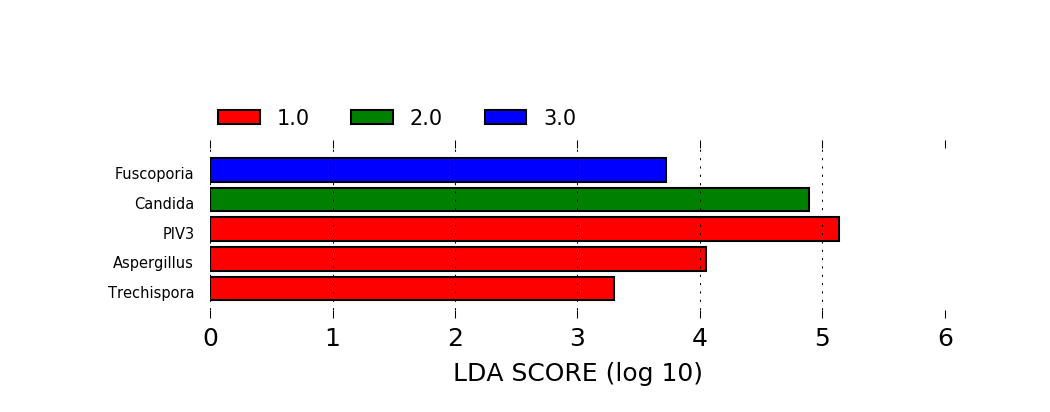

The table this chart was drawn from, first rows:
PatientID	DU0098	DU0099	TT0040	TT0041	TT0046	TT0047	TT0044	TT0045	KL0014	DU0091	TT0048	DU0093	DU0094	DU0095	DU0096	DU0097	DU0010	DU0011	DU0012	DU0013	DU0014	DU0015	DU0016
Actinobacillus	0.0	0.0	0.000518	0.1426	0.0002193	0.005561	0.01201	0.0	0.0	0.0	0.0	0.0	0.0	0.0	0.0	0.0	0.0	0.0	0.0	0.0	0.0	0.0	0.0
Actinomyces	0.0001988	0.001928	0.002331	0.002578	0.004332	0.01668	0.007389	0.002167	0.00065	0.0	0.008593	0.0	0.0	0.0	0.0	0.0	0.01372	0.009574	0.009904	0.00988	0.0805	0.0305	0.003677
Atopobium	6.627783499734887e-05	0.0002225	0.0	0.0001289	0.002796	0.0	0.0002309	5.7025547899913255e-05	0.0007892	0.0	0.0009691	0.0	0.0	0.0	0.0	0.0	0.001545	0.0009682	0.003156	0.002385	0.005395	0.009215	0.0002196
Bulleidia	0.0	7.41674687819006e-05	0.000518	0.0	0.002303	0.0003033	0.001616	0.0002851	0.0	0.0	0.0005815	0.0	0.0	0.0	0.0	0.0	0.0005452	0.0009682	0.0	0.0	0.0001686	0.0	0.0
Campylobacter	0.0001988	0.0002225	0.0	0.0002578	0.002467	0.0007077	0.0006927	5.7025547899913255e-05	0.0	0.0	0.0005815	0.0	0.0	0.0	0.0	0.0	0.0	0.0001076	0.0004354	0.0002271	0.002107	0.0007787	0.0
Capnocytophaga	0.004043	0.001335	0.001295	0.003094	0.007512	0.02244	0.003463	0.001654	0.0	0.0	0.002197	0.0	0.0	0.0	0.0	0.0	0.0004543	0.005379	0.0	0.005451	0.01113	0.0	0.0001647
Catonella	0.0	7.41674687819006e-05	0.0	0.0	0.0003838	0.0003033	0.0004618	0.0	0.0	0.0	0.0001292	0.0	0.0	0.0	0.0	0.0	0.0	0.0005379	0.0	0.0	0.0	0.0	0.0
Fusobacterium	0.0002651	0.00089	0.002849	0.01534	0.02133	0.02315	0.004849	0.003422	0.0	0.0	0.002455	0.0	0.0	0.0	0.0	0.0	0.001817	0.0009682	0.0	0.0005678	0.003203	0.0	0.0001647
Gemella	6.627783499734887e-05	0.01001	0.05517	0.06562	0.0	0.0	0.0	0.0	0.0	0.0	0.0	0.0	0.0	0.0	0.0	0.0	0.002635	0.08068	0.0	0.0003407	0.0	0.0	0.0
Granulicatella	0.0003314	0.007417	0.01735	0.006575	0.001206	0.001618	0.01201	0.005018	0.001161	0.0	0.0	0.0	0.009573	0.0	0.05215	0.03003	0.00109	0.006239	0.03439	0.002953	0.02225	0.02414	0.003787
Haemophilus	0.001458	0.3642	0.0101	0.04409	0.0284	0.02366	0.04295	0.01973	0.0	0.2296	0.01202	0.1906	0.1715	0.0814	0.1385	0.07436	0.2085	0.001183	0.003592	0.01363	0.01104	0.0007787	0.4637
Leptotrichia	0.005965	0.00089	0.002072	0.001676	0.01618	0.01709	0.003925	0.001255	0.0	0.0	0.009239	0.0	0.0	0.0	0.0	0.0	0.0002726	0.001829	0.0	0.0001136	0.005648	0.0	0.0001098
Megasphaera	0.0	7.41674687819006e-05	0.0	0.0001289	0.0001097	0.0	0.0	0.0	0.0	0.0	0.0	0.0	0.0	0.0	0.0	0.0	0.0	0.0	0.0	0.0	0.0007587	0.0002596	0.0
Mogibacterium	0.0	0.0	0.0	0.0	0.0002193	0.0001011	0.0002309	0.0	0.0	0.0	0.0001938	0.0	0.0	0.0	0.0	0.0	0.0009995	0.0004303	0.0	0.002725	0.001939	0.0	5.48877571695687e-05
Moryella	0.0	0.000445	0.000259	0.0	0.0009321	0.0005055	0.0002309	0.0	0.0	0.0	0.001098	0.0	0.0	0.0	0.0	0.0	0.0003635	0.001506	0.0009795	0.0	8.429571016402392e-05	0.0	0.0001098
Neisseria	0.03393	0.001261	0.05776	0.02978	0.07605	0.1581	0.03163	0.1046	0.0	0.0	0.06138	0.0	0.0	0.0	0.0	0.02042	9.086778620162039e-05	0.0006454	0.003483	0.003747	0.0	0.0	0.003074
Oribacterium	0.0	0.0003708	0.000259	0.0	0.001645	0.0003033	0.001616	0.0007413	0.0	0.0	0.001809	0.0	0.0	0.0	0.0	0.0	0.0008178	0.0009682	0.0003265	0.0002271	0.0004215	0.0	5.48877571695687e-05
Parvimonas	0.0	0.001706	0.0	0.0003867	0.0007676	0.001618	0.0006927	0.0	0.0	0.0	0.0	0.0	0.0	0.0	0.0	0.0	0.0007269	0.0005379	0.0	0.001476	0.0005058	0.0	0.0
Peptostreptococcus	0.0	0.0	0.0	0.0	0.001371	0.00273	0.001616	5.7025547899913255e-05	0.0	0.0	0.0	0.0	0.0	0.0	0.0	0.0	0.0	0.0	0.0	0.0	0.0	0.0	0.0
Porphyromonas	0.01147	0.002077	0.005957	0.06072	0.0165	0.05126	0.009005	0.003935	0.0	0.0	0.0007107	0.0	0.0	0.0	0.0	0.0	0.0002726	0.0001076	0.0	0.00863	0.001264	0.0009085	0.0001098
Prevotella	0.006827	0.007194	0.0145	0.01341	0.03898	0.009402	0.03948	0.02002	0.05817	0.0	0.0995	0.0	0.0	0.0	0.0	0.0	0.001636	0.005056	0.003047	0.02771	0.0408	0.01038	0.0001647
Rothia	0.001723	0.01164	0.06061	0.03674	0.02308	0.07037	0.01847	0.01454	0.0	0.0	0.02494	0.09126	0.09972	0.0539	0.03085	0.03249	0.05216	0.1689	0.1703	0.09005	0.01669	0.0706	0.01323
Selenomonas	6.627783499734887e-05	0.0002225	0.0	0.0	0.003071	0.0003033	0.0	0.0	0.001903	0.0	0.0004523	0.0	0.0	0.0	0.0	0.0	0.001726	0.0003227	0.0	0.00318	0.003119	0.0007787	5.48877571695687e-05
Streptococcus	0.3953	0.07743	0.09609	0.0593	0.01201	0.07876	0.0725	0.01471	0.0001393	0.2704	0.07727	0.2181	0.2192	0.3647	0.2785	0.1524	0.1892	0.02571	0.06889	0.05349	0.2181	0.03647	0.006367
Tannerella	0.0	7.41674687819006e-05	0.0	0.0009024	0.0003838	0.0	0.0	0.0	0.0	0.0	0.0001938	0.0	0.0	0.0	0.0	0.0	0.0	0.0001076	0.0	0.0	0.004046	0.0	0.0
Veillonella	0.01511	0.005933	0.004921	0.003094	0.0108	0.00546	0.01016	0.006957	0.0	0.0	0.02139	0.0	0.0	0.0	0.0	0.0	0.007542	0.01721	0.02775	0.08789	0.05193	0.1112	0.0007684
Abiotrophia	0.00179	0.001113	0.0	0.0	0.0	0.0	0.0004618	0.0	0.0	0.0	0.0	0.0	0.0	0.0	0.0	0.0	0.0129	0.001721	0.0	0.004542	0.0	0.0	0.0
Aggregatibacter	0.0	0.0	0.0	0.00838	0.0	0.0009099	0.0004618	0.0	0.0	0.0	0.0	0.0	0.0	0.0	0.0	0.0	0.0	0.0002151	0.0	0.0	0.0	0.0	0.0
Bifidobacterium	0.0	7.41674687819006e-05	0.0	0.0	0.0	0.0	0.0	0.0	0.0	0.0	0.0	0.0	0.0	0.0	0.0	0.0	0.0	0.0	0.001306	0.0	0.0	0.0	0.0
Butyrivibrio	0.0	0.0	0.0	0.0	0.0002742	0.0	0.0002309	0.0	0.0	0.0	0.0	0.0	0.0	0.0	0.0	0.0	0.0	0.0	0.0	0.0	0.0	0.0	0.0
Cardiobacterium	0.0	7.41674687819006e-05	0.0	0.0	0.0	0.0	0.0	0.001426	0.0	0.0	0.0	0.0	0.0	0.0	0.0	0.0	0.0	0.0001076	0.0	0.0003407	0.0	0.0	0.0
Corynebacterium	0.0	0.0001483	0.0	0.00116	0.0006031	0.0	0.002078	0.0003422	0.2035	0.0	0.0006461	0.0	0.0	0.0	0.0	0.0	0.0001817	0.0001076	0.0	0.0	0.0001686	0.0	0.003623
Dialister	0.0	7.41674687819006e-05	0.0	0.0	0.000329	0.0003033	0.0	0.0	0.0	0.0	0.0	0.0	0.0	0.0	0.0	0.0	0.0002726	0.0	0.0	0.0003407	0.0	0.01402	0.0
Lautropia	0.01862	0.0003708	0.0	0.0001289	0.0	0.0001011	0.001847	0.001483	0.0	0.0	0.0	0.0	0.0	0.0	0.0	0.0	0.0001817	0.0002151	0.0	0.0	0.0	0.01155	0.0
Paludibacter	0.0	7.41674687819006e-05	0.0	0.0	0.0001097	0.0001011	0.0	0.0	0.0	0.0	0.0	0.0	0.0	0.0	0.0	0.0	0.0	0.0001076	0.0	0.0002271	0.001939	0.0	0.0
Scardovia	0.0001326	0.0	0.0	0.0	0.0	0.0	0.0	0.0	0.0	0.0	0.0	0.0	0.0	0.0	0.0	0.0	0.0	0.0003227	0.0	0.0001136	0.0001686	0.0	0.0
Sharpea	0.0	0.0	0.0	0.0	5.4830573444461196e-05	0.0	0.0	0.0	0.0	0.0	0.0	0.0	0.0	0.0	0.0	0.0	0.0	0.0	0.0	0.0	0.0	0.0	0.0
Staphylococcus	0.0	0.0	0.0	0.0	0.0	0.0	0.0	0.0	0.009285	0.0	0.0	0.0	0.0	0.0	0.0	0.0	0.0	0.0	0.0	0.0005678	0.0	0.001168	0.0
Bacteroides	0.0	0.0	0.0	0.0	5.4830573444461196e-05	0.0002022	0.0	0.0	0.0	0.0	0.0	0.0	0.0	0.0	0.0	0.0	0.0	0.0	0.0	0.0	0.0	0.0	0.0
Janthinobacterium	0.0	0.0	0.0	0.0	0.0	0.0	0.0	0.0	0.0	0.0	0.0	0.0	0.0	0.0	0.0	0.0	0.0	0.0	0.0	0.0	0.0	0.0	0.0
Klebsiella	0.0	0.0	0.0	0.0	0.0	0.0	0.0	0.0	0.05051	0.0	0.0	0.0	0.0	0.0	0.0	0.0	0.0	0.0	0.0	0.0	0.0	0.0	0.0
Pyramidobacter	0.0	0.0	0.0	0.0002578	0.0	0.0	0.0	0.0	0.0	0.0	0.0	0.0	0.0	0.0	0.0	0.0	0.0	0.0	0.0	0.0	0.0	0.0	0.0
Treponema	0.0	0.0	0.0	0.0	0.0004935	0.005257	0.0002309	0.0	0.0	0.0	0.0	0.0	0.0	0.0	0.0	0.0	0.0	0.0001076	0.0	0.0	0.001517	0.0	0.0
Filifactor	0.0	0.0002225	0.0	0.0	0.0001645	0.0006066	0.0	0.0	0.0	0.0	0.0	0.0	0.0	0.0	0.0	0.0	0.0	0.0	0.0	0.0	0.002192	0.0	0.0
Moraxella	0.0	0.0005933	0.0	0.0	0.0	0.0	0.0	0.0	0.0	0.0	0.0	0.0	0.0	0.0	0.0	0.0	9.086778620162039e-05	0.0	0.0001088	0.0003407	8.429571016402392e-05	0.0	0.0002744
Achromobacter	0.0	0.0	0.0	0.0	5.4830573444461196e-05	0.0	0.0004618	0.0	0.0002786	0.0	0.0006461	0.0	0.0	0.0	0.0	0.0	0.0	0.0	0.0	0.0	0.0	0.0	0.0
Eikenella	0.0	0.0	0.0	0.002449	0.0	0.001112	0.0	0.0	0.0002786	0.0	0.0	0.0	0.0	0.0	0.0	0.0	9.086778620162039e-05	0.0	0.0	0.0005678	0.0005901	0.0	0.0
Mycoplasma	0.0	7.41674687819006e-05	0.0	0.001031	0.0	0.0	0.0	0.0	0.0001393	0.0	0.0	0.0	0.0	0.0	0.0	0.0	9.086778620162039e-05	0.0002151	0.0	0.0	0.0005058	0.0001298	0.0
Pseudomonas	0.0	0.0002967	0.000777	0.0	0.05774	0.0	0.05218	0.1309	0.0	0.0	0.000323	0.0	0.0	0.0	0.0	0.02364	0.0	0.0	0.0	0.0	0.0	0.009864	0.0002744
Schwartzia	0.0	0.0	0.0	0.0	5.4830573444461196e-05	0.0	0.0	0.0	0.0	0.0	0.0	0.0	0.0	0.0	0.0	0.0	0.0	0.0	0.0	0.0	0.0	0.0	0.0
Acinetobacter	0.0	0.0	0.0	0.0	0.0	0.0	0.0	0.0	0.00065	0.0	0.0	0.0	0.0	0.0	0.0	0.0	0.0	0.0	0.0	0.0	0.0	0.0	0.0
Leuconostoc	0.0008616	0.0	0.0	0.0	0.0	0.0	0.0	0.0	0.0	0.0	0.0	0.0	0.0	0.0	0.0	0.0	0.0	0.0	0.0	0.0	0.0	0.0	0.0
Propionibacterium	0.0	0.0	0.0	0.0	0.0	0.0	0.0	0.0	0.0	0.0	0.0	0.0	0.0	0.0	0.0	0.0	0.0	0.0	0.0	0.0	0.0	0.0001298	0.0
Burkholderia	0.0	0.0	0.0	0.0	0.0	0.0	0.0	0.0	0.0	0.0	0.0	0.0	0.0	0.0	0.0	0.0	0.0	0.0	0.0	0.0	0.0002529	0.0	0.0
Lactobacillus	0.001127	0.0005192	0.0	0.0	0.0	0.0	0.0	0.0	0.0	0.0	0.005362	0.0	0.0	0.0	0.0	0.0	0.0	0.0	0.002068	0.007381	0.0	0.0	0.0
Chryseobacterium	0.0	0.0	0.0	0.0	0.0	0.0	0.0	0.0	0.0	0.0	0.0	0.0	0.0	0.0	0.0	0.0	0.0	0.0	0.0	0.0	0.0	0.0	0.0
Kingella	0.0	7.41674687819006e-05	0.0	0.0	0.0	0.0	0.0	0.0	0.0	0.0	0.0	0.0	0.0	0.0	0.0	0.0	0.0	0.0002151	0.0	0.001817	0.001012	0.0001298	0.0
Nocardia	0.0	0.0	0.0	0.0	0.0	0.0	0.0	0.0	0.0	0.0	0.0	0.0	0.0	0.0	0.0	0.0	0.0	0.0	0.0	0.0	0.0	0.0	0.0
Alloscardovia	0.0	0.0	0.0	0.0	0.0	0.0	0.0	0.0	0.0	0.0	0.0001292	0.0	0.0	0.0	0.0	0.0	0.0	0.0	0.0	0.0	0.003372	0.0	0.0
Enterococcus	0.0	0.0	0.0	0.0	0.0	0.0	0.0	0.0	0.0	0.0	0.0	0.0	0.0	0.0	0.0	0.0	0.0	0.0	0.002503	0.0006814	0.002697	0.0	0.0
... 442 more rows
